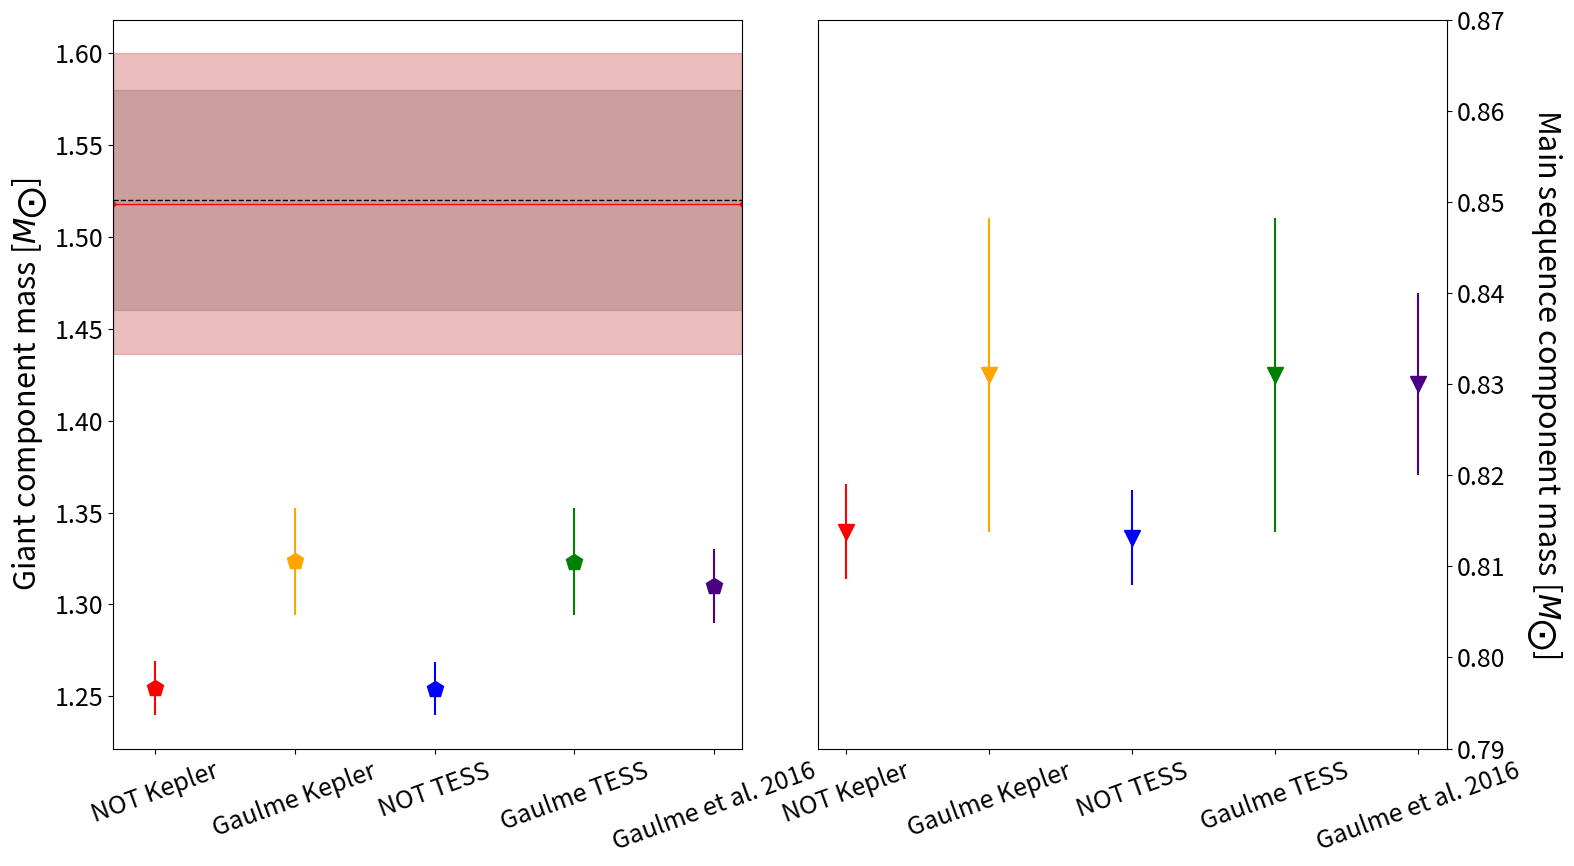

Generate this figure with matplotlib: (Note: this script raises an exception after producing the figure.)
import matplotlib.pyplot as plt
import matplotlib
import numpy as np

matplotlib.rcParams.update({'font.size': 18})

# # # Mass # # #
fig = plt.figure(figsize=(16, 9))
gs = fig.add_gridspec(1, 2)
ax1 = fig.add_subplot(gs[0, 0])
ax2 = fig.add_subplot(gs[0, 1])

not_kepler = np.array([1.2544743268, 0.8137981554, 0.01453, 0.00521])  # val A, val B, err A, err B
not_tess = np.array([1.254074808, 0.8131272818, 0.01451, 0.00522])

gau_kepler = np.array([1.3235316213, 0.8310058351, 0.02908, 0.01724])
gau_tess = np.array([1.323290508, 0.8309951783, 0.0291881, 0.01726208])

gau_16_m = np.array([1.31, 0.83, 0.02, 0.01])

markersize = 12
ax1.errorbar(1, not_kepler[0], yerr=not_kepler[2], fmt='rp', markersize=markersize)
ax1.errorbar(2, gau_kepler[0], yerr=gau_kepler[2], fmt='p', color='orange', markersize=markersize)
ax1.errorbar(3, not_tess[0], yerr=not_tess[2], fmt='bp', markersize=markersize)
ax1.errorbar(4, gau_tess[0], yerr=gau_tess[2], fmt='gp', markersize=markersize)
ax1.errorbar(5, gau_16_m[0], yerr=gau_16_m[2], fmt='p', color='indigo', markersize=markersize)
ax1.plot([0.7, 5.20], [1.52, 1.52], '--', color='black', linewidth=1.0)
ax1.plot([0.7, 5.20], [1.518, 1.518], '.-', color='red', linewidth=1.0)
ax1.fill_between([0.7, 5.20], [1.52-0.06, 1.52-0.06], [1.52+0.06, 1.52+0.06], alpha=0.4, color='grey')
ax1.fill_between([0.7, 5.20], [1.518-0.082, 1.518-0.082], [1.518+0.082, 1.518+0.082], alpha=0.4, color='indianred')

ax1.set_xticks([1, 2, 3, 4, 5])
ax1.set_xticklabels(['NOT Kepler', 'Gaulme Kepler', 'NOT TESS', 'Gaulme TESS', 'Gaulme et al. 2016'], rotation=20)
ax1.set_xlim([0.7, 5.2])

ax2.errorbar(1, not_kepler[1], yerr=not_kepler[3], fmt='rv', markersize=markersize)
ax2.errorbar(2, gau_kepler[1], yerr=gau_kepler[3], fmt='v', color='orange', markersize=markersize)
ax2.errorbar(3, not_tess[1], yerr=not_tess[3], fmt='bv', markersize=markersize)
ax2.errorbar(4, gau_tess[1], yerr=gau_tess[3], fmt='gv', markersize=markersize)
ax2.errorbar(5, gau_16_m[1], yerr=gau_16_m[3], fmt='v', color='indigo', markersize=markersize)

ax2.set_xticks([1, 2, 3, 4, 5])
ax2.set_xticklabels(['NOT Kepler', 'Gaulme Kepler', 'NOT TESS', 'Gaulme TESS', 'Gaulme et al. 2016'], rotation=20)
ax1.set_ylabel(r'Giant component mass [$M_{\bigodot}$]', fontsize=22)
ax2.set_ylim([0.79, 0.87])

ax2.yaxis.tick_right()
ax2.set_ylabel(r'Main sequence component mass [$M_{\bigodot}$]', fontsize=22, rotation=270)
ax2.yaxis.set_label_coords(1.125, 0.5)

plt.tight_layout()
plt.subplots_adjust(wspace=0.12, hspace=0)

plt.savefig(fname='../figures/report/mass_radius/mass.png', dpi=400)


# # # Radius # # #
fig = plt.figure(figsize=(16, 9))
gs = fig.add_gridspec(1, 2)
ax1 = fig.add_subplot(gs[0, 0])
ax2 = fig.add_subplot(gs[0, 1])

not_kepler = np.array([7.532253316, 0.7539093043, 0.04258, 0.00537])
not_tess = np.array([7.429325172, 0.7482196361, 0.08126, 0.01148])
gau_kepler = np.array([7.687932365, 0.7708429083, 0.0656182, 0.007403574])
gau_tess = np.array([7.546159157, 0.7603711045, 0.123442, 0.01633766])

gau_16_r = np.array([7.65, 0.770, 0.05, 0.005])

ax1.errorbar(1, not_kepler[0], yerr=not_kepler[2], fmt='rp', markersize=markersize)
ax1.errorbar(2, gau_kepler[0], yerr=gau_kepler[2], fmt='p', color='orange', markersize=markersize)
ax1.errorbar(3, not_tess[0], yerr=not_tess[2], fmt='bp', markersize=markersize)
ax1.errorbar(4, gau_tess[0], yerr=gau_tess[2], fmt='gp', markersize=markersize)
ax1.errorbar(5, gau_16_r[0], yerr=gau_16_r[2], fmt='p', color='indigo', markersize=markersize)
ax1.plot([0.80, 5.2], [8.1, 8.1], '--', color='black', linewidth=1.0)
ax1.plot([0.80, 5.2], [8.086, 8.086], '.-', color='red', linewidth=1.0)
ax1.fill_between([0.80, 5.20], [8.1-0.1, 8.1-0.1], [8.1+0.1, 8.1+0.1], alpha=0.4, color='grey')
ax1.fill_between([0.80, 5.20], [8.086-0.1655, 8.086-0.1655], [8.086+0.1655, 8.086+0.1655], alpha=0.4, color='indianred')

ax1.set_xticks([1, 2, 3, 4, 5])
ax1.set_xticklabels(['NOT Kepler', 'Gaulme Kepler', 'NOT TESS', 'Gaulme TESS', 'Gaulme et al. 2016'], rotation=20)
ax1.set_xlim([0.8, 5.2])

ax2.errorbar(1, not_kepler[1], yerr=not_kepler[3], fmt='rv', markersize=markersize)
ax2.errorbar(2, gau_kepler[1], yerr=gau_kepler[3], fmt='v', color='orange', markersize=markersize)
ax2.errorbar(3, not_tess[1], yerr=not_tess[3], fmt='bv', markersize=markersize)
ax2.errorbar(4, gau_tess[1], yerr=gau_tess[3], fmt='gv', markersize=markersize)
ax2.errorbar(5, gau_16_r[1], yerr=gau_16_r[3], fmt='v', color='indigo', markersize=markersize)

ax2.set_xticks([1, 2, 3, 4, 5])
ax2.set_xticklabels(['NOT Kepler', 'Gaulme Kepler', 'NOT TESS', 'Gaulme TESS', 'Gaulme et al. 2016'], rotation=20)
ax1.set_ylabel(r'Giant component radius [$R_{\bigodot}$]', fontsize=22)

ax2.yaxis.tick_right()
ax2.set_ylabel(r'Main sequence component radius [$R_{\bigodot}$]', fontsize=22, rotation=270)
ax2.yaxis.set_label_coords(1.125, 0.5)

plt.tight_layout()
plt.subplots_adjust(wspace=0.12, hspace=0)
plt.savefig(fname='../figures/report/mass_radius/radius.png', dpi=400)

# # # log g # # #

fig = plt.figure(figsize=(16, 9))
gs = fig.add_gridspec(1, 1)
ax1 = fig.add_subplot(gs[0, 0])

logg_not_kepler = np.array([2.7828, 4.5946, 0.00456, 0.00545])
logg_not_tess = np.array([2.7945, 4.600, 0.00919, 0.01270])
logg_gau_kepler = np.array([2.7882, 4.5837, 0.0058906, 0.00740033])
logg_gau_tess = np.array([2.804, 4.596, 0.0132532, 0.01787753])

logg_gau_16 = np.array([2.788, 4.5, 0.004, 4.5])

ax1.errorbar(1, logg_not_kepler[0], yerr=logg_not_kepler[2], fmt='rp', markersize=markersize)
ax1.errorbar(2, logg_gau_kepler[0], yerr=logg_gau_kepler[2], fmt='p', color='orange', markersize=markersize)
ax1.errorbar(3, logg_not_tess[0], yerr=logg_not_tess[2], fmt='bp', markersize=markersize)
ax1.errorbar(4, logg_gau_tess[0], yerr=logg_gau_tess[2], fmt='gp', markersize=markersize)
ax1.errorbar(5, logg_gau_16[0], yerr=logg_gau_16[2], fmt='p', color='indigo', markersize=markersize)
ax1.plot([0.80, 5.2], [2.802, 2.802], '--', color='black', linewidth=1.0)
ax1.plot([0.80, 5.2], [2.8034, 2.8034], '.-', color='red', linewidth=1.0)
ax1.fill_between([0.80, 5.20], [2.802-0.004, 2.802-0.004], [2.802+0.004, 2.802+0.004], alpha=0.4, color='grey')
ax1.fill_between([0.80, 5.20], [2.8034-0.0069, 2.8034-0.0069], [2.8034+0.0069, 2.8034+0.0069], alpha=0.4, color='indianred')

ax1.set_xticks([1, 2, 3, 4, 5])
ax1.set_xticklabels(['NOT Kepler', 'Gaulme Kepler', 'NOT TESS', 'Gaulme TESS', 'Gaulme et al. 2016'], rotation=20)
ax1.set_xlim([0.8, 5.2])

ax1.set_ylabel(r'Giant $\log g$ [dex]', fontsize=22)

plt.tight_layout()
plt.subplots_adjust(wspace=0.12, hspace=0)
plt.savefig(fname='../figures/report/mass_radius/logg_giant.png', dpi=400)

# # # rho_avg # # #
fig = plt.figure(figsize=(16, 9))
gs = fig.add_gridspec(1, 1)
ax1 = fig.add_subplot(gs[0, 0])

# rho_rodrigues = np.array([0.003744297, 0.000043945]) #solar ref 134.9
rho_rodrigues = np.array([0.0036785607558513134, 0.00022954244665584795])  # solar ref 136.1
rho_kjeldsen = np.array([0.0035521212, 0.000035485])
rho_gaulme = np.array([0.00285, 0.00003])

rho_not_kepler = np.array([0.00293589, 0.0, 0.00006134, 0.0])
rho_gau_kepler = np.array([0.00291372, 0.0, 0.00009851, 0.0])
rho_not_tess   = np.array([0.00305849, 0.0, 0.00010652, 0.0])
rho_gau_tess   = np.array([0.00307411, 0.0, 0.00016133, 0.0])
rho_gau_16     = np.array([0.00293, 0.0, 0.00003, 0.0])


ax1.errorbar(1, rho_not_kepler[0], yerr=rho_not_kepler[2], fmt='rp', markersize=markersize)
ax1.errorbar(2, rho_gau_kepler[0], yerr=rho_gau_kepler[2], fmt='p', color='orange', markersize=markersize)
ax1.errorbar(3, rho_not_tess[0], yerr=rho_not_tess[2], fmt='bp', markersize=markersize)
ax1.errorbar(4, rho_gau_tess[0], yerr=rho_gau_tess[2], fmt='gp', markersize=markersize)
ax1.errorbar(5, rho_gau_16[0], yerr=rho_gau_16[2], fmt='p', color='indigo', markersize=markersize)

ax1.plot(
    [0.80, 5.20],
    [rho_rodrigues[0], rho_rodrigues[0]],
    '.-', color='red', linewidth=1.0
)
ax1.plot(
    [0.80, 5.20],
    [rho_gaulme[0], rho_gaulme[0]],
    '.-', color='black', linewidth=1.0
)
ax1.plot(
    [0.80, 5.20],
    [rho_kjeldsen[0], rho_kjeldsen[0]],
    '.-', color='darkgreen', linewidth=1.0)
ax1.fill_between(
    [0.80, 5.20],
    [rho_gaulme[0]-rho_gaulme[1], rho_gaulme[0]-rho_gaulme[1]],
    [rho_gaulme[0]+rho_gaulme[1], rho_gaulme[0]+rho_gaulme[1]],
    alpha=0.4, color='grey'
)
ax1.fill_between(
    [0.80, 5.20],
    [rho_rodrigues[0]-rho_rodrigues[1], rho_rodrigues[0]-rho_rodrigues[1]],
    [rho_rodrigues[0]+rho_rodrigues[1], rho_rodrigues[0]+rho_rodrigues[1]],
    alpha=0.4, color='indianred'
)
ax1.fill_between(
    [0.80, 5.20],
    [rho_kjeldsen[0]-rho_kjeldsen[1], rho_kjeldsen[0]-rho_kjeldsen[1]],
    [rho_kjeldsen[0]+rho_kjeldsen[1], rho_kjeldsen[0]+rho_kjeldsen[1]],
    alpha=0.4, color='limegreen'
)

ax1.set_xticks([1, 2, 3, 4, 5])
ax1.set_xticklabels(['NOT Kepler', 'Gaulme Kepler', 'NOT TESS', 'Gaulme TESS', 'Gaulme et al. 2016'], rotation=20)
ax1.set_xlim([0.8, 5.2])
ax1.set_ylabel(r'Giant $\rho_{avg}$ [$\rho_{\bigodot}$]', fontsize=22)

plt.tight_layout()
plt.savefig(fname='../figures/report/mass_radius/rho.png', dpi=400)

plt.show()
